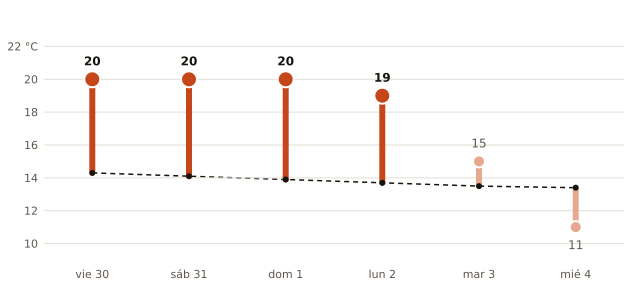

The data file committed next to this chart (first rows):
fecha, máxima_prevista_C, máxima_normal_1991_2020_C
2026-10-30, 20, 14.3
2026-10-31, 20, 14.1
2026-11-01, 20, 13.9
2026-11-02, 19, 13.7
2026-11-03, 15, 13.5
2026-11-04, 11, 13.4
